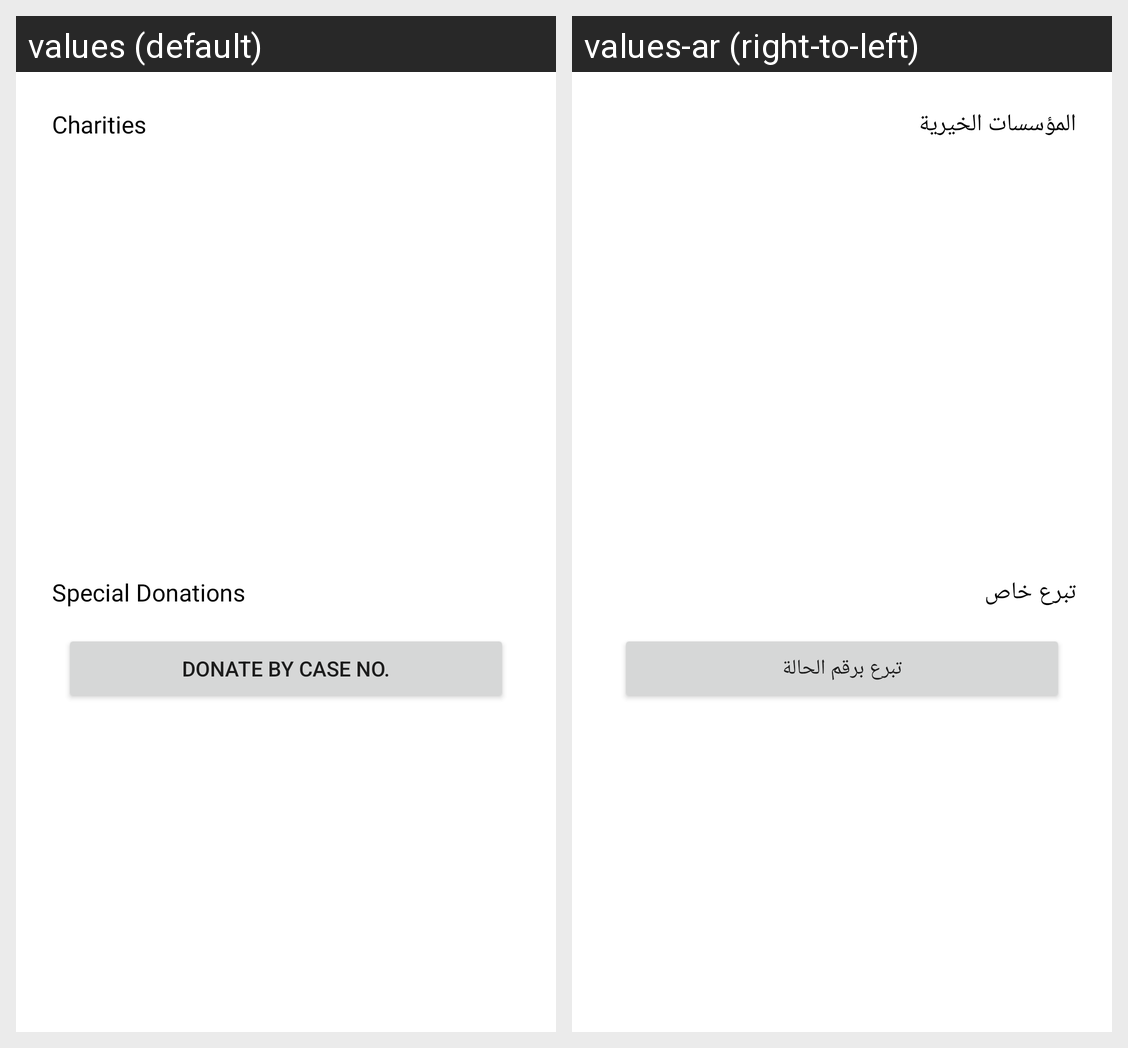

Strings drawn on this Android screen and how each of the app's shown locales translates them:
Android screen res/layout/fragment_donor_home.xml rendered under 2 locales, left to right: values (default), values-ar (right-to-left). Device: Nexus 5 (rendered at 1080×1920; each locale shown at half size, 540×960, under a caption strip naming it); theme Theme.BB.
Strings drawn on this screen, with the default value and each locale's value (text and hints the layout hard-codes, and strings that could not be matched under every locale, appear in the picture but are not listed):

charities_label
  values: Charities
  values-ar: المؤسسات الخيرية

special_donations_label
  values: Special Donations
  values-ar: تبرع خاص

donate_by_case_num_button
  values: Donate By Case No.
  values-ar: تبرع برقم الحالة
